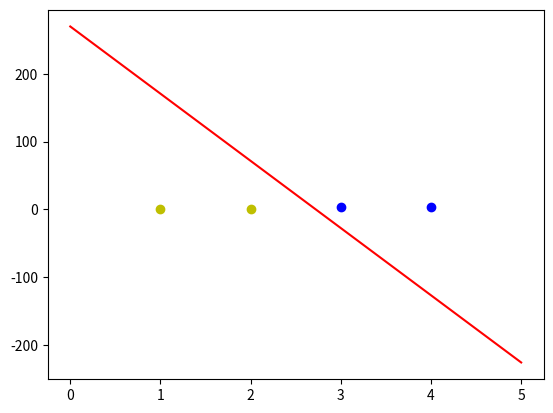

Reproduce this figure in Python.
import numpy as np
import matplotlib.pyplot as plt

# 定义输入数据
X = np.array([  # 四行三列
    [1, 3, 3],
    [1, 4, 3],
    [1, 1, 1],
    [1, 2, 1]
])

# 定义标签
T = np.array([
    [1],  # 四行一列
    [1],
    [-1],
    [-1]
])

# 权值初始化
W = np.random.random([3, 1])  # 生成3行一列的（左右侧是多少个）

# 设置学习率
lr = 0.1

# 神经网络输出
Y = 0


def train():
    """更新权值"""
    global X, Y, W, T, lr  # 作为全局变量
    Y = np.sign(np.dot(X, W))  # 同时计算四个数据的预测值
    E = T - Y  # 得到的四个标签与预测值的误差值E(4,1)
    delta_W = lr * (X.T.dot(E) / X.shape[0])  # 计算权值的变化
    W = W + delta_W  # 更新权值


# 训练模型
for i in range(100):
    train()  # 更新权值
    print("epoch:", i + 1)  # 当前训练次数
    print("weights:", W)  # 当前的权值
    Y = np.sign(np.dot(X, W))  # 计算当前输出
    if (Y == T).all():  # all() 表示Y中所有值跟T中的所有值都对应相等，才为真
        print("Finished")
        break  # 跳出循环

# 最后结果画图
# 正样本xy坐标
x1 = [3, 4]
y1 = [3, 3]

# 负样本xy坐标
x2 = [1, 2]
y2 = [1, 1]

# 分类边界线
# w0 + w1*x1 + w2*x2 =>> 分类边界线 0
# 定义分类边界线的斜率换个截距
k = -W[1] / W[2]
d = -W[0] / W[2]
# 设定两个点
xdata = (0, 5)
# 通过来确定一条直线，用红色的线画出分界线
plt.plot(xdata, xdata * k + d, 'r')
# 用蓝色的线画正样本
plt.scatter(x1, y1, c='b')
# 用黄色的点画负样本
plt.scatter(x2, y2, c='y')
plt.show()
